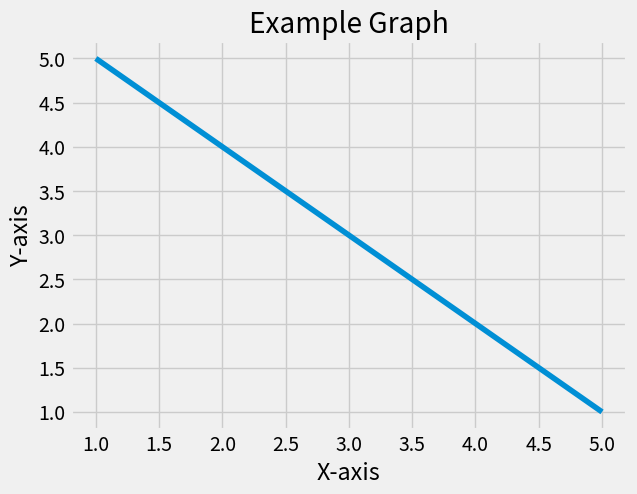

Source code (Python):
import matplotlib.pyplot as plt

plt.style.use('fivethirtyeight')

# 데이터
x = [1, 2, 3, 4, 5]
y = [5, 4, 3, 2, 1]

# 그래프 그리기
plt.plot(x, y)

# 그래프 타이틀
plt.title('Example Graph')

# 축 레이블
plt.xlabel('X-axis')
plt.ylabel('Y-axis')

# 그래프 표시
plt.show()
